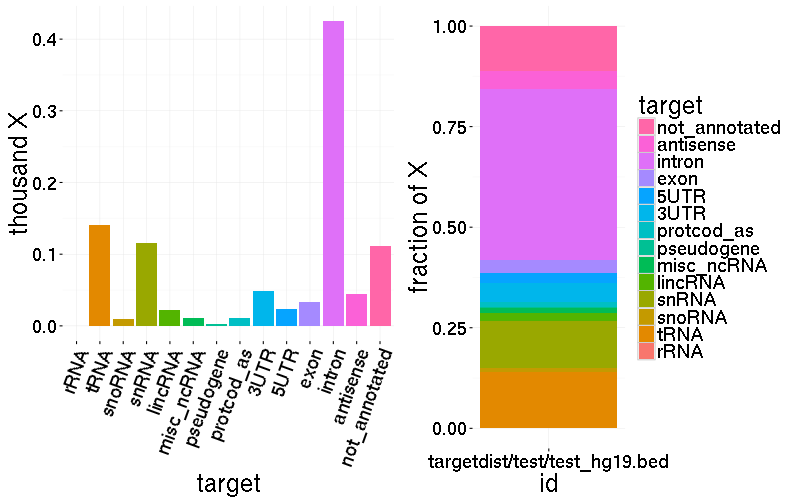

Source data for this figure (header and first rows):
rRNA	0	targetdist/test/test_hg19.bed
tRNA	141	targetdist/test/test_hg19.bed
snoRNA	10	targetdist/test/test_hg19.bed
snRNA	115	targetdist/test/test_hg19.bed
lincRNA	22	targetdist/test/test_hg19.bed
misc_ncRNA	11	targetdist/test/test_hg19.bed
pseudogene	3	targetdist/test/test_hg19.bed
protcod_as	11	targetdist/test/test_hg19.bed
3UTR	49	targetdist/test/test_hg19.bed
5UTR	23	targetdist/test/test_hg19.bed
exon	34	targetdist/test/test_hg19.bed
intron	425	targetdist/test/test_hg19.bed
antisense	45	targetdist/test/test_hg19.bed
not_annotated	111	targetdist/test/test_hg19.bed
